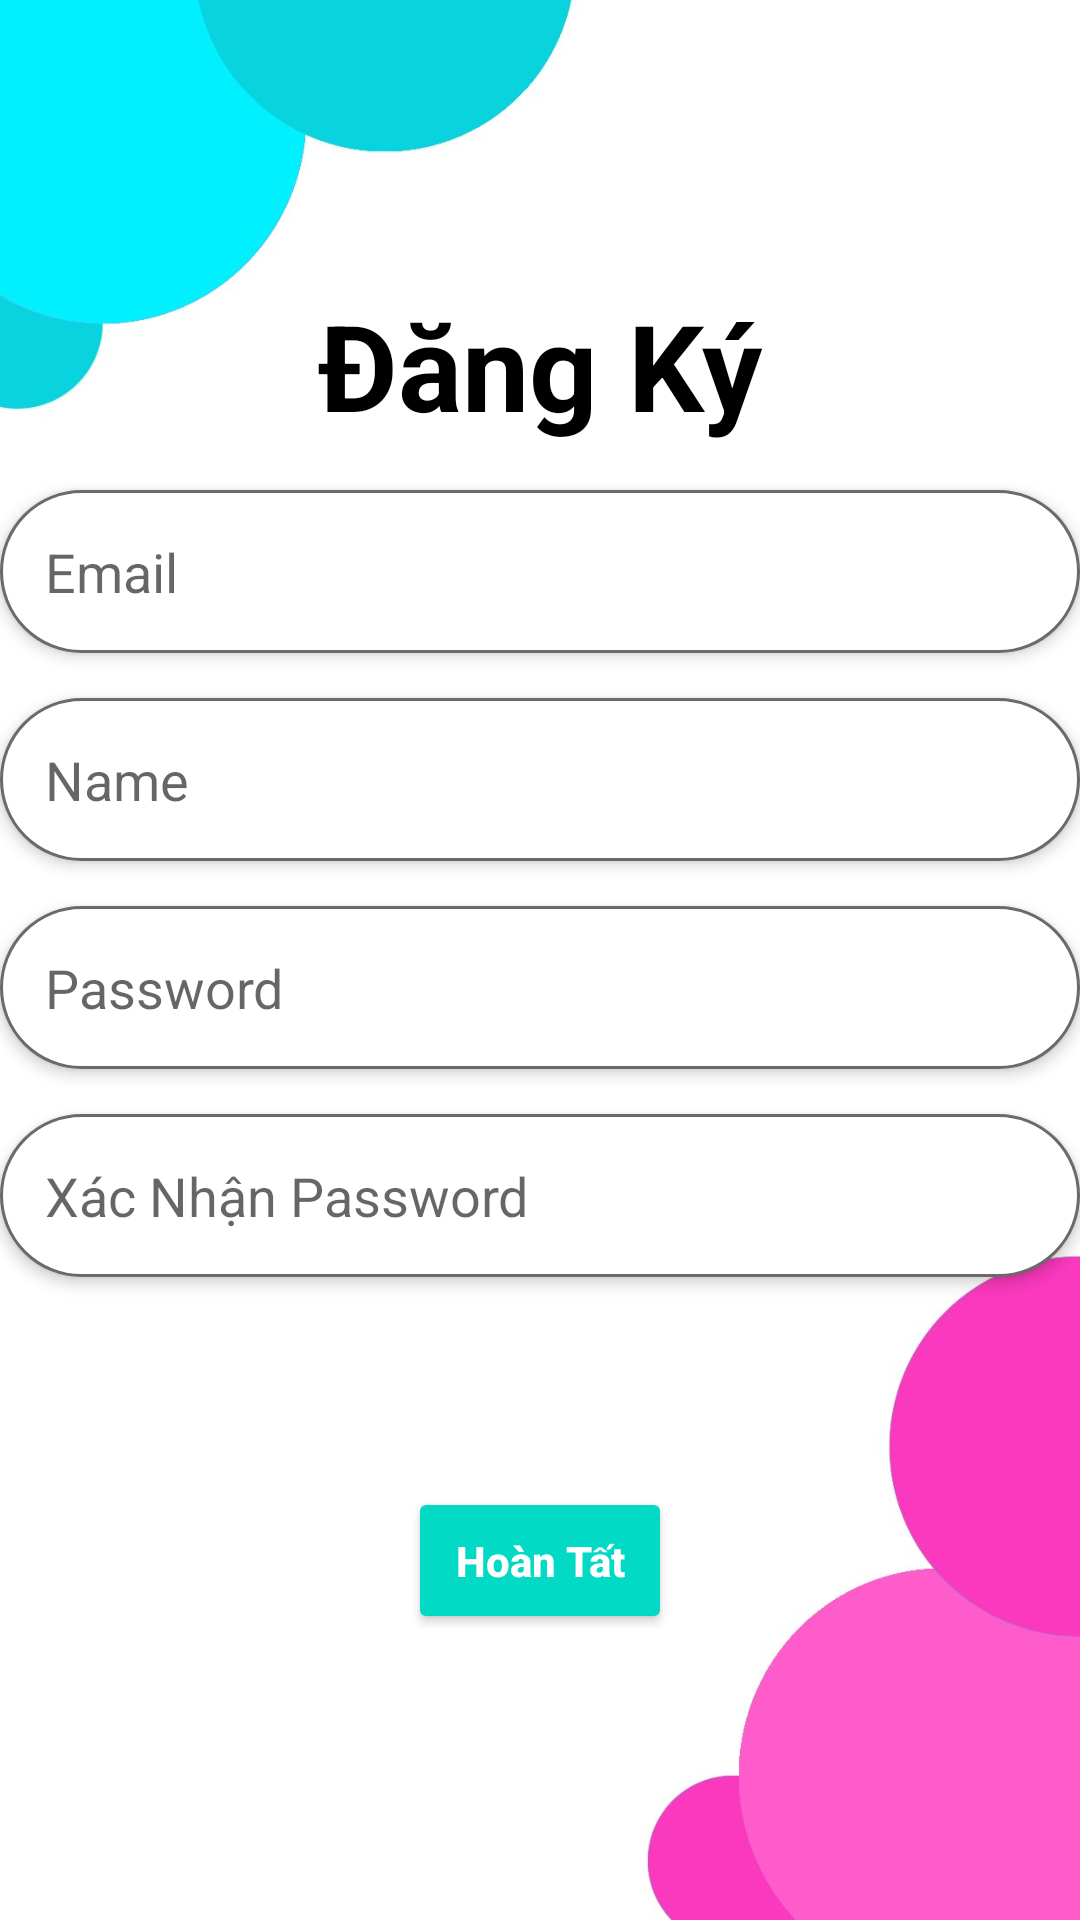

The Android layout XML behind this screen, and the referenced resources:
<!-- AndroidManifest.xml: application theme Theme.FoodApp -->
<!-- res/layout/activity_sign_up2.xml -->
<?xml version="1.0" encoding="utf-8"?>
<LinearLayout xmlns:android="http://schemas.android.com/apk/res/android"
    xmlns:app="http://schemas.android.com/apk/res-auto"
    xmlns:tools="http://schemas.android.com/tools"
    android:layout_width="match_parent"
    android:layout_height="match_parent"
    tools:context=".Activity.SignUp2Activity"
    android:orientation="vertical"
    android:layout_margin="10dp"
    android:background="@drawable/loginbg"
    android:gravity="center"
    >
    <TextView
        android:id="@+id/text234"
        android:layout_width="wrap_content"
        android:layout_height="wrap_content"
        android:fontFamily="sans-serif"
        android:text="Đăng Ký"
        android:textColor="@color/black"
        android:textSize="40sp"
        android:textStyle="bold"
        app:layout_constraintBottom_toBottomOf="parent"
        app:layout_constraintEnd_toEndOf="parent"
        app:layout_constraintStart_toStartOf="parent"
        app:layout_constraintTop_toTopOf="parent"
        app:layout_constraintVertical_bias="0.2"
        />

    <EditText
        android:id="@+id/ed_email"
        android:layout_width="match_parent"
        android:layout_height="wrap_content"
        android:layout_marginTop="15dp"
        android:background="@drawable/edit_text"
        android:drawableLeft="@drawable/ic_baseline_account_circle"
        android:drawablePadding="15dp"
        android:elevation="3dp"
        android:hint="Email"
        android:padding="15dp"
        app:layout_constraintEnd_toEndOf="parent"
        app:layout_constraintStart_toStartOf="parent"
        app:layout_constraintWidth_percent="0.8"
        app:layout_constraintTop_toBottomOf="@+id/text234"

        />

    <EditText

        android:id="@+id/ed_name"
        android:background="@drawable/edit_text"
        android:layout_width="match_parent"
        android:layout_height="wrap_content"
        android:layout_marginTop="15dp"
        android:hint="Name"
        android:padding="15dp"
        app:layout_constraintWidth_percent="0.8"
        app:layout_constraintEnd_toEndOf="parent"
        app:layout_constraintStart_toStartOf="parent"
        app:layout_constraintTop_toBottomOf="@+id/ed_email"
        android:drawableLeft="@drawable/ic_baseline_account_circle"
        android:drawablePadding="15dp"
        android:elevation="3dp"
        />

    <EditText
        
        android:id="@+id/ed_passwd"
        android:layout_width="match_parent"
        android:layout_height="wrap_content"
        android:layout_marginTop="15dp"
        android:background="@drawable/edit_text"
        android:drawableLeft="@drawable/ic_baseline_vpn_key_24"
        android:drawablePadding="15dp"
        android:elevation="3dp"
        android:hint="Password"
        android:inputType="numberPassword"
        android:padding="15dp"
        app:layout_constraintEnd_toEndOf="parent"
        app:layout_constraintStart_toStartOf="parent"
        app:layout_constraintTop_toBottomOf="@+id/ed_name"
        app:layout_constraintWidth_percent="0.8"
        />
    <EditText
        
        android:id="@+id/ed_passwd2"
        android:layout_width="match_parent"
        android:layout_height="wrap_content"
        android:layout_marginTop="15dp"
        android:background="@drawable/edit_text"
        android:drawableLeft="@drawable/ic_baseline_vpn_key_24"
        android:drawablePadding="15dp"
        android:elevation="3dp"
        android:hint="Xác Nhận Password"
        android:inputType="numberPassword"
        android:padding="15dp"
        app:layout_constraintEnd_toEndOf="parent"
        app:layout_constraintStart_toStartOf="parent"
        app:layout_constraintTop_toBottomOf="@+id/ed_passwd"
        app:layout_constraintWidth_percent="0.8"
        />
    <Button
        android:id="@+id/btn_next"
        android:backgroundTint="@color/teal_200"
        android:layout_width="wrap_content"
        android:layout_height="wrap_content"
        android:layout_marginTop="70dp"
        android:onClick="signin"
        android:padding="15dp"
        android:text="Hoàn Tất"
        android:textAllCaps="false"
        android:textColor="@color/white"
        android:textStyle="bold"
        app:layout_constraintEnd_toEndOf="parent"
        app:layout_constraintHorizontal_bias="0.498"
        app:layout_constraintStart_toStartOf="parent"
        app:layout_constraintTop_toBottomOf="@+id/ed_passwd2"
        app:layout_constraintWidth_percent="0.4"
        />

</LinearLayout>
<!-- resources referenced by this layout -->
<resources>
  <color name="black">#FF000000</color>
  <color name="teal_200">#FF03DAC5</color>
  <color name="white">#FFFFFFFF</color>
  <!-- drawable edit_text (drawable) -->
  <?xml version="1.0" encoding="utf-8"?>
  <shape xmlns:android="http://schemas.android.com/apk/res/android">
      <corners android:radius="50dp"/>
          <solid android:color="@color/white"/>
      <stroke android:color="#6a6a6a" android:width="1dp"/>
  
  
  </shape>
  <!-- drawable loginbg: jpg bitmap (drawable, 32583 bytes) -->
  <style name="Theme.FoodApp" parent="Theme.MaterialComponents.DayNight.DarkActionBar">
          
          <item name="colorPrimary">@color/purple_500</item>
          <item name="colorPrimaryVariant">@color/purple_700</item>
          <item name="colorOnPrimary">@color/white</item>
          
          <item name="colorSecondary">@color/teal_200</item>
          <item name="colorSecondaryVariant">@color/teal_700</item>
          <item name="colorOnSecondary">@color/black</item>
          
          <item name="android:statusBarColor">?attr/colorPrimaryVariant</item>
          
      </style>
  <color name="purple_500">#FF6200EE</color>
  <color name="purple_700">#FF3700B3</color>
  <color name="teal_700">#FF018786</color>
</resources>
